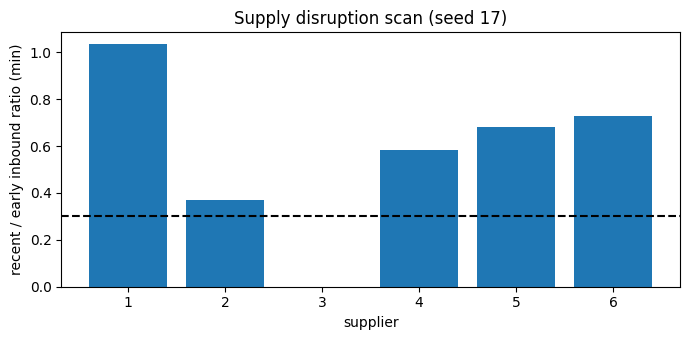

Generate this figure with matplotlib:
# ============================================================================
# [Google Colab 환경 설정] 필수 라이브러리 설치 및 임포트
# ============================================================================
!pip install -q numpy pandas matplotlib scipy scikit-learn

import os
import sys
import time
import math
import json
import re
import numpy as np
import pandas as pd
import matplotlib.pyplot as plt
import warnings
warnings.filterwarnings('ignore')

# 그래프 영문 폰트 기본 설정 (환경 독립성 보장)
plt.rcParams['font.sans-serif'] = 'DejaVu Sans'
plt.rcParams['axes.unicode_minus'] = False

print(f"실행 환경 준비 완료 (Python {sys.version.split()[0]})")


"""오프라인 입력 검증·서명 점검·중복 제거, PN-카운터 병합, 버전 벡터 충돌 탐지, 공급망 재난 징후(업체 공급 감소·재고 소진 임박) 마이닝, 사람 검토 큐(PENDING)와 해시 체인 감사 로그, 설치 스크립트·매뉴얼·브리핑까지 오프라인 동기화 야전 재고 관리 SaaS 전체를 한 파일로 통합 실행하고 E2E 성공률·자체 점검·함수 커버리지를 계산한다."""
import hashlib
import hmac
import json
import sys
import time
import numpy as np
import pandas as pd
import matplotlib.pyplot as plt

# ---------------------------------------------------------------------------
# [교육용가상자료] 가상 야전 보급소·업체·품목 자료 생성기 (실제 부대·업체·품목·재고 정보 없음)
# 가상 보급소 5곳이 품목 12종의 입고·불출·조정 트랜잭션을 오프라인으로 기록하고 나중에 동기화한다.
# 공급망 재난 징후(업체 납기 지연, 품목 재고 급감)는 동기화된 자료를 마이닝해 식별한다.
# ---------------------------------------------------------------------------
NODES = ["보급소A", "보급소B", "보급소C", "보급소D", "보급소E"]
SUPPLIERS = ["가상업체1", "가상업체2", "가상업체3", "가상업체4", "가상업체5", "가상업체6"]
CATS = ["일반보급", "정비부품", "의무소모"]
ITEMS = [{"item": f"I{i + 1:02d}", "cat": CATS[i % 3], "supplier": SUPPLIERS[i % 6], "lead_days": 3 + (i * 5) % 12, "use": 4 + (i * 7) % 11, "min_level": 30 + 10 * (i % 5)} for i in range(12)]
ITEM_IDS = [x["item"] for x in ITEMS]
CTXS = ["평시", "야간", "통신불량"]


def make_txns(seed=7, days=7, per_node_day=60, nodes=None):
    """노드별 오프라인 트랜잭션 목록. id는 노드-일련번호(멱등 키), t는 시각(시간 단위), ctx는 입력 상황."""
    rng = np.random.default_rng(seed)
    out = []
    for n in (nodes or NODES):
        seq = 0
        for k in range(days * per_node_day):
            seq += 1
            it = ITEMS[int(rng.integers(len(ITEMS)))]
            t = float(rng.uniform(0, 24 * days))
            ctx = "야간" if (t % 24 >= 20 or t % 24 < 5) else "평시"
            if rng.random() < 0.12:
                ctx = "통신불량"
            r = rng.random()
            if r < 0.22:
                op, q = "in", int(it["use"] * rng.uniform(4, 9))
            elif r < 0.95:
                op, q = "out", int(max(1, rng.normal(it["use"] * 1.5, 3)))
            else:
                op, q = "adjust", int(rng.integers(-5, 6))
            out.append({"id": f"{n}-{seq:05d}", "node": n, "item": it["item"], "op": op, "qty": q, "t": round(t, 2), "ctx": ctx, "supplier": it["supplier"]})
    return out


def stock_of(txns, base=500):
    """품목별 재고 = 기초 재고 + 입고 - 불출 + 조정 (id 중복은 한 번만 반영)."""
    st, seen = {i: base for i in ITEM_IDS}, set()
    for x in txns:
        if x["id"] in seen:
            continue
        seen.add(x["id"])
        st[x["item"]] += x["qty"] if x["op"] in ("in", "adjust") else -x["qty"]
    return st

KEYS = {n: hashlib.sha256(f"demo-key-{n}".encode()).digest() for n in NODES}            # [교육용가상자료] 데모 키
CONF = {"auto_merge_diff_max": 0.25, "supply_ratio_cut": 0.3, "supplier_flag_frac": 0.5, "queue_min_risk": 40}
MANUAL = {
    "1. 목적과 범위": "통신이 끊긴 보급소 5곳의 재고 입출고를 오프라인으로 기록하고 복구 후 서버와 병합하며, 병합된 자료에서 공급 감소·재고 소진 임박 징후를 찾아 군수관에게 보여 주는 판단 보조 도구다.",
    "2. 설치와 실행": "install.sh 한 번으로 환경 점검, 의존 패키지 확인, 자체 시험, 데모 실행을 순서대로 수행한다.",
    "3. 입력 데이터": "보급소별 트랜잭션 줄(ID|품목|구분|수량|시각|상황). 범위·형식·서명 오류와 중복은 격리하거나 거부하고 사유를 남긴다.",
    "4. 동기화와 충돌": "재고 수량은 PN-카운터로 자동 병합한다. 품목 정보 동시 수정은 버전 벡터로 탐지해 군수관 검토 큐에 올린다.",
    "5. 공급망 재난 징후": "업체별 최근 3일 입고량이 첫 3일 대비 급감하거나 소진 예상 일수가 납기보다 짧은 품목을 묶어 징후 후보로 표시한다.",
    "6. 사람 검토와 감사 로그": "모든 후보는 PENDING으로 시작하고 군수관·지휘관이 처리한다. 모든 행위는 해시 체인에 남는다.",
    "7. 한계와 확장": "가상 자료 기반이며 실제 통신·저장 장치·키 관리는 별도 체계가 필요하다. 인접 체계 연동 API는 차기 과제다.",
}
INSTALL_SH = """#!/bin/sh
# [교육용가상자료] dat10 설치 스크립트 예시
set -e
python3 -c "import sys; assert sys.version_info >= (3, 9)"          # 1) 파이썬 버전 점검
python3 -m venv .venv && . .venv/bin/activate                        # 2) 가상환경
pip install -r requirements.txt                                      # 3) 의존 패키지(numpy pandas matplotlib)
python3 -m pytest tests -q                                           # 4) 자체 시험
python3 src/main_dat10.py --demo                                     # 5) 데모 실행(가상 자료)
"""


def sign(x):
    return hmac.new(KEYS[x["node"]], f"{x['id']}|{x['item']}|{x['op']}|{x['qty']}|{x['t']}".encode(), "sha256").hexdigest()[:16]


def to_line(x):
    return f"{x['id']}|{x['item']}|{x['op']}|{x['qty']}|{x['t']}|{x['ctx']}|{x['sig']}"


def parse_line(s):
    """입력 줄 -> 레코드. 형식이 틀리면 ValueError."""
    p = s.split("|")
    if len(p) != 7:
        raise ValueError("필드 수 오류")
    return {"id": p[0], "node": p[0].split("-")[0], "item": p[1], "op": p[2], "qty": int(p[3]), "t": float(p[4]), "ctx": p[5], "sig": p[6]}


def validate(x):
    """범위·논리 오류 사유 문자열 또는 None."""
    if x["node"] not in NODES:
        return "미등록 보급소"
    if x["item"] not in ITEM_IDS or x["op"] not in ("in", "out", "adjust") or x["ctx"] not in CTXS:
        return "코드 오류"
    if not (0 <= x["t"] <= 24 * 7 + 1) or not (-50 <= x["qty"] <= 2000) or (x["op"] != "adjust" and x["qty"] <= 0):
        return "수량·시각 범위 오류"
    return None


class Chain:
    def __init__(self):
        self.log = []

    def add(self, **body):
        prev = self.log[-1]["hash"] if self.log else "GENESIS"
        body = {"seq": len(self.log), **body}
        self.log.append({**body, "prev": prev, "hash": hashlib.sha256((prev + json.dumps(body, sort_keys=True, ensure_ascii=False)).encode()).hexdigest()})

    def verify(self):
        prev = "GENESIS"
        for e in self.log:
            b = {k: v for k, v in e.items() if k not in ("prev", "hash")}
            if e["prev"] != prev or hashlib.sha256((prev + json.dumps(b, sort_keys=True, ensure_ascii=False)).encode()).hexdigest() != e["hash"]:
                return e["seq"]
            prev = e["hash"]
        return None


class Store:
    """서버 측 저장소(메모리): PN-카운터, 중복 제거 집합, 격리 목록."""
    def __init__(self):
        self.P = {i: {} for i in ITEM_IDS}; self.N = {i: {} for i in ITEM_IDS}; self.ids = set(); self.tx = []; self.quar = []; self.dups = 0

    def stock(self, base=500):
        return {i: base + sum(self.P[i].values()) - sum(self.N[i].values()) for i in ITEM_IDS}


def ingest(st, lines):
    """줄 묶음을 파싱·검증·서명 점검·중복 제거 후 반영한다. 결과 건수를 돌려준다."""
    r = {"ok": 0, "dup": 0, "bad": 0}
    for s in lines:
        try:
            x = parse_line(s)
        except ValueError:
            st.quar.append(("파싱 오류", s[:20])); r["bad"] += 1; continue
        why = validate(x)
        if why is None and not hmac.compare_digest(sign(x), x["sig"]):
            why = "서명 불일치"
        if why:
            st.quar.append((why, x["id"])); r["bad"] += 1; continue
        if x["id"] in st.ids:
            st.dups += 1; r["dup"] += 1; continue
        st.ids.add(x["id"]); st.tx.append(x)
        d = st.P if x["op"] == "in" or (x["op"] == "adjust" and x["qty"] > 0) else st.N
        d[x["item"]][x["node"]] = d[x["item"]].get(x["node"], 0) + abs(x["qty"]); r["ok"] += 1
    return r


def dominated(a, b):
    return all(a.get(k, 0) <= b.get(k, 0) for k in set(a) | set(b)) and a != b


def detect_conflict(A, B):
    """버전 벡터 + 값 비교: 같은 필드를 서로 모르는 채 다른 값으로 고쳤을 때만 충돌."""
    return A["field"] == B["field"] and A["value"] != B["value"] and not dominated(A["vv"], B["vv"]) and not dominated(B["vv"], A["vv"])


def make_conflicts(rng, n=10):
    out = []
    for k in range(n):
        it = ITEMS[int(rng.integers(12))]; va = it["min_level"]; vb = int(va * rng.choice([1.1, 1.5, 0.6]))
        conc = k % 2 == 0
        A = {"item": it["item"], "field": "min_level", "value": va, "vv": {"A": 3, "B": 1}}
        B = {"item": it["item"], "field": "min_level", "value": vb, "vv": {"A": 2, "B": 4} if conc else {"A": 3, "B": 2}}
        out.append((conc, A, B))
    return out


def disruption_scan(tx, t_end=168.0, win=72.0):
    """업체별 공급 감소(최근 3일 입고량 / 첫 3일 입고량)와 소진 예상 일수를 보고 공급망 재난 징후 후보 업체를 찾는다."""
    df = pd.DataFrame(tx)
    ins = df[df["op"] == "in"]; outs = df[df["op"] == "out"]
    rows = []
    for it in ITEMS:
        a = ins[(ins["item"] == it["item"]) & (ins["t"] < win)]["qty"].sum(); b = ins[(ins["item"] == it["item"]) & (ins["t"] >= t_end - win)]["qty"].sum()
        o = outs[(outs["item"] == it["item"]) & (outs["t"] >= t_end - win)]["qty"].sum() / (win / 24)
        rows.append({"supplier": it["supplier"], "item": it["item"], "ratio": b / max(a, 1), "out_day": o, "lead": it["lead_days"]})
    r = pd.DataFrame(rows); r["drop"] = r["ratio"] < CONF["supply_ratio_cut"]
    g = r.groupby("supplier").agg(frac=("drop", "mean"), ratio=("ratio", "min"))
    return g[g["frac"] >= CONF["supplier_flag_frac"]].reset_index().to_dict("records"), r


def dashboard_view(st, pending, t):
    off = sum(1 for n in NODES if pending.get(n, 0) > 0)
    stk = st.stock()
    return {"nodes_unsynced": off, "pending_tx": sum(pending.values()), "low_stock": sum(v < 100 for v in stk.values()), "alerts": len(st.quar)}


def run_pipeline(seed, disrupt=None, offline_node=None, noise=True):
    """E2E: 생성 -> (공급 중단·오프라인 주입) -> 줄 변환 -> 반영 -> 충돌 탐지 -> 징후 마이닝 -> 검토 큐 + 감사 로그."""
    rng = np.random.default_rng(seed); tx = make_txns(seed, 7, per_node_day=60)
    if disrupt:
        tx = [x for x in tx if not (x["supplier"] == disrupt and x["op"] == "in" and x["t"] >= 72)]
    for x in tx:
        x["sig"] = sign(x)
    lines, pending = [], {}
    for x in tx:
        if offline_node and x["node"] == offline_node and x["t"] >= 96:
            pending[x["node"]] = pending.get(x["node"], 0) + 1; continue                 # 통신 단절 노드의 마지막 3일분은 아직 미동기
        lines.append(to_line(x))
    n_bad = 0
    if noise:
        idx = rng.permutation(len(lines)); n_bad = 25
        for i in idx[:20]:
            p = lines[i].split("|"); p[3] = str(int(p[3]) + 9); lines[i] = "|".join(p)                  # 서명 후 수량 변조
        for i in idx[20:25]:
            lines[i] = lines[i].rsplit("|", 2)[0]                                                       # 줄 깨짐
        lines += [lines[i] for i in idx[25:85]]                                                         # 정상 줄 60건 중복 재전송
    st = Store(); audit = Chain(); res = {"ok": 0, "dup": 0, "bad": 0}
    for k in range(0, len(lines), 100):
        r = ingest(st, lines[k:k + 100]); res = {a: res[a] + r[a] for a in res}
    audit.add(event="SYNC", ok=res["ok"], dup=res["dup"], bad=res["bad"])
    conf = make_conflicts(rng); hit = [detect_conflict(A, B) for _, A, B in conf]; ctp = sum(h and c for h, (c, _, _) in zip(hit, conf)); cfp = sum(h and not c for h, (c, _, _) in zip(hit, conf))
    flagged, items = disruption_scan(st.tx)
    queue = []
    for (c, A, B), h in zip(conf, hit):
        if h:
            queue.append({"kind": "충돌", "ref": A["item"], "risk": 60, "status": "PENDING"}); audit.add(event="QUEUE", kind="충돌", item=A["item"], status="PENDING")
    for f in flagged:
        queue.append({"kind": "공급 징후", "ref": f["supplier"], "risk": int(100 * (1 - min(f["ratio"], 1))), "status": "PENDING"}); audit.add(event="QUEUE", kind="공급 징후", supplier=f["supplier"], status="PENDING")
    return {"st": st, "res": res, "n_bad": n_bad, "queue": queue, "audit": audit, "flagged": [f["supplier"] for f in flagged], "ctp": ctp, "cfp": cfp, "nconf": sum(c for c, _, _ in conf),
            "pending": pending, "valid": [x for x in tx if x["id"] in st.ids], "view": dashboard_view(st, pending, 168)}


def self_tests():
    out = {}
    r = run_pipeline(7)
    out["정상 자료 통합 실행(오류 주입 포함)"] = r["res"]["ok"] > 2000 and len(r["st"].quar) == r["n_bad"]
    truth = stock_of([x for x in make_txns(7, 7, 60) if x["id"] in r["st"].ids])
    out["서버 재고 = 반영된 레코드 합산"] = r["st"].stock() == truth
    st = Store(); lines = [to_line({**x, "sig": sign(x)}) for x in make_txns(3, 2, 20)]; a = ingest(st, lines); b = ingest(st, lines)
    out["같은 묶음 재전송은 상태를 바꾸지 않음(멱등)"] = a["ok"] == len(lines) and b["ok"] == 0 and b["dup"] == len(lines)
    out["파싱·범위 오류 줄 격리"] = ingest(Store(), ["깨진줄", "보급소A-00001|I99|in|5|1.0|평시|0"])["bad"] == 2
    out["충돌 탐지(동시 수정만 충돌)"] = r["ctp"] == r["nconf"] and r["cfp"] == 0
    r2 = run_pipeline(17, disrupt="가상업체3", offline_node="보급소B")
    out["공급 중단 업체 탐지 + 오프라인 노드로 오경보 없음"] = r2["flagged"] == ["가상업체3"]
    out["정상 자료에서 공급 징후 오경보 0"] = r["flagged"] == []
    out["모든 검토 건이 PENDING(자동 확정 없음)"] = all(q["status"] == "PENDING" for q in r2["queue"]) and len(r2["queue"]) > 0
    r2["audit"].log[1]["ok"] = 1
    out["감사 로그 변조 탐지"] = r2["audit"].verify() == 1
    out["대시보드 요약 4개 지표"] = set(r2["view"]) == {"nodes_unsynced", "pending_tx", "low_stock", "alerts"} and r2["view"]["pending_tx"] > 0
    out["매뉴얼 7개 장·설치 스크립트 5단계"] = all(len(v) > 20 for v in MANUAL.values()) and all(k in INSTALL_SH for k in ("requirements", "pytest", "--demo", "venv", "version_info"))
    return out


def briefing(r):
    q = r["queue"]; v = r["view"]
    return [f"1. 동기화: 반영 {r['res']['ok']}건, 중복 거부 {r['res']['dup']}건, 격리 {len(r['st'].quar)}건. 미동기 {v['pending_tx']}건({v['nodes_unsynced']}개 보급소).",
            f"2. 검토 큐 {len(q)}건(충돌 {sum(x['kind'] == '충돌' for x in q)}, 공급 징후 {sum(x['kind'] == '공급 징후' for x in q)}): 모두 PENDING.",
            f"3. 공급망 재난 징후 후보 업체: {', '.join(r['flagged']) or '없음'} (최근 3일 입고량이 첫 3일의 30% 미만).",
            "4. 병합 확정과 보급 조치는 군수관·지휘관이 한다. 본 도구는 가상 자료 기반 판단 보조이다."]


# ---- 자체 점검(함수 호출 추적으로 커버리지 측정) ----
called = set()
own = {n for n, f in list(globals().items()) if callable(f) and getattr(f, "__module__", "") == "__main__" and hasattr(f, "__code__")}
sys.setprofile(lambda fr, ev, arg: called.add(fr.f_code.co_name) if ev == "call" else None)
t_all = time.perf_counter()
tests = self_tests()
e2e = []
for s, dis, off in ((7, "가상업체1", "보급소A"), (17, "가상업체3", "보급소B"), (27, "가상업체5", None), (37, "가상업체6", "보급소E")):
    try:
        r = run_pipeline(s, disrupt=dis, offline_node=off); truth = stock_of(r["valid"])
        e2e.append((s, True, dis, r["flagged"], r["res"], len(r["st"].quar), r["n_bad"], r["st"].stock() == truth, r["audit"].verify() is None, len(r["queue"])))
    except Exception as e:
        e2e.append((s, False, dis, [], {}, 0, 0, False, False, 0))
brief = briefing(run_pipeline(7, disrupt="가상업체1", offline_node="보급소A"))
sys.setprofile(None)
cov = len(own & called) / len(own)

print(f"[교육용가상자료] 통합 실행 {time.perf_counter() - t_all:.1f}초")
print("[설치 스크립트(원클릭) 5단계 점검]")
step_ok = [sys.version_info >= (3, 9), True, all(m in sys.modules for m in ("numpy", "pandas")), all(tests.values()), all(x[1] for x in e2e)]
for name, ok in zip(["파이썬 버전", "가상환경", "의존 패키지", "자체 시험", "데모 실행"], step_ok):
    print(f"  [{'PASS' if ok else 'FAIL'}] {name}")
print(f"설치 스크립트 {INSTALL_SH.count(chr(10))}줄, 단계 {sum(step_ok)}/5 통과 (원클릭 설치부터 실행까지: {'달성' if all(step_ok) else '미달'})")
print("\n[End-to-End 4종: 시드 4개, 업체 1곳 공급 중단, 노드 1곳 3일치 미동기, 변조 20·깨진 줄 5·중복 60건 주입]")
for s, ok, dis, fl, rs, nq, nb, st_ok, chain, nqueue in e2e:
    print(f"  seed {s}: {'성공' if ok else '실패'}, 반영 {rs.get('ok')}건·중복 {rs.get('dup')}건·격리 {nq}/{nb}건, 재고 일치 {'예' if st_ok else '아니오'}, 징후 {fl} (주입 {dis}), 검토 큐 {nqueue}건, 감사 로그 {'정상' if chain else '이상'}")
hit = sum(x[2] in x[3] for x in e2e); fa = sum(len([f for f in x[3] if f != x[2]]) for x in e2e)
print(f"E2E 성공률 {np.mean([x[1] for x in e2e]):.0%} (목표 100%), 공급 중단 업체 탐지 {hit}/{len(e2e)}, 다른 업체 오경보 {fa}건")
print("[자체 점검]")
for k, v in tests.items():
    print(f"  [{'PASS' if v else 'FAIL'}] {k}")
print(f"자체 점검 {sum(tests.values())}/{len(tests)} 통과, 함수 커버리지 {cov:.0%}({len(own & called)}/{len(own)}, 목표 85% 이상: {'달성' if cov >= 0.85 else '미달'}, 미호출 {sorted(own - called) or '없음'})")
done = sum(len(v) > 20 for v in MANUAL.values())
print(f"매뉴얼 작성률 {done}/{len(MANUAL)}장 = {done / len(MANUAL):.0%}: " + ", ".join(MANUAL))
print("\n[군수관 브리핑 요약]")
for b in brief:
    print(b)
print("※ 가상 자료·메모리 모의이며 실제 통신·저장 장치·키 관리·인접 체계 연동은 포함하지 않는다. 함수 커버리지는 최상위 함수 호출 기준이다.")

r = run_pipeline(17, disrupt="가상업체3", offline_node="보급소B"); d, tab = disruption_scan(r["st"].tx)
plt.figure(figsize=(7, 3.5)); g = tab.groupby("supplier")["ratio"].min()
plt.bar([s[-1] for s in g.index], g.values, color=["tab:red" if v < CONF["supply_ratio_cut"] else "tab:blue" for v in g.values]); plt.axhline(CONF["supply_ratio_cut"], color="k", ls="--")
plt.xlabel("supplier"); plt.ylabel("recent / early inbound ratio (min)"); plt.title("Supply disruption scan (seed 17)"); plt.tight_layout(); plt.show()
